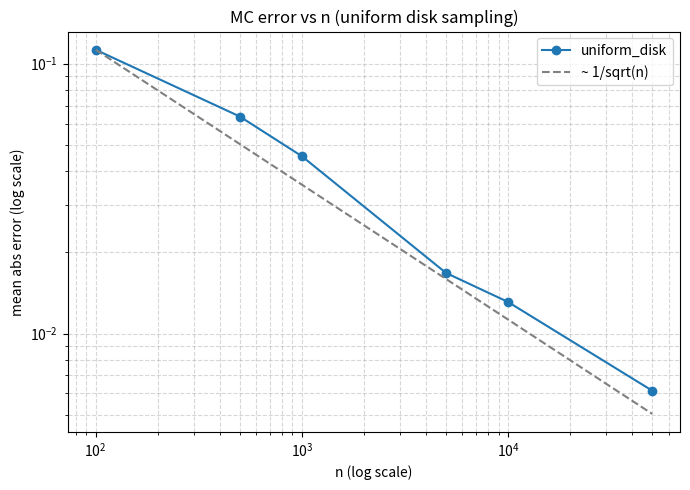

Write Python code to recreate this figure.
#!/usr/bin/env python3
"""
mc_disk_ln.py
Monte-Carlo estimate of I = ∬_{x^2+y^2<1} ln(1/√(x^2+y^2)) dx dy = π/2

Usage:
  python3 mc_disk_ln.py
Produces:
  - results.csv  (columns: method, n, mean_est, mean_se, mean_abs_err, rel_err)
  - error_vs_n.png
"""
import math, time
import numpy as np
import pandas as pd
import matplotlib.pyplot as plt

# Parameters: modify if needed
N_LIST = [100, 500, 1000, 5000, 10000, 50000]
REPEATS = 50
SEED = 123456

# exact value
I_exact = math.pi / 2.0

def sample_uniform_disk(n, rng):
    """
    Return array of r values (radius) for n points uniformly in unit disk.
    We actually only need r to compute f = -ln r.
    """
    u = rng.random(n)            # U(0,1)
    r = np.sqrt(u)               # r distribution for uniform disk
    theta = rng.random(n) * 2 * math.pi  # not needed if only r used
    return r

def estimate_once_uniform(n, rng):
    r = sample_uniform_disk(n, rng)
    f = -np.log(r)               # f = -ln r
    mean_f = f.mean()
    var_f = f.var(ddof=1)
    se = math.sqrt(var_f / n)
    I_hat = math.pi * mean_f
    se_I = math.pi * se
    return I_hat, se_I

def run_experiment(n_list, repeats, seed):
    rng_master = np.random.default_rng(seed)
    rows = []
    for n in n_list:
        ests = np.zeros(repeats)
        ses = np.zeros(repeats)
        for r in range(repeats):
            sub_seed = rng_master.integers(0, 2**31-1)
            rng = np.random.default_rng(sub_seed)
            Ihat, seI = estimate_once_uniform(n, rng)
            ests[r] = Ihat
            ses[r] = seI
        mean_est = ests.mean()
        mean_se = ses.mean()
        mean_abs_err = np.mean(np.abs(ests - I_exact))
        rel_err = mean_abs_err / abs(I_exact)
        rows.append({
            "method": "uniform_disk",
            "n": n,
            "mean_est": mean_est,
            "mean_se": mean_se,
            "mean_abs_err": mean_abs_err,
            "rel_err": rel_err
        })
        print(f"n={n}: mean_est={mean_est:.6f}, mean_abs_err={mean_abs_err:.6f}, mean_se={mean_se:.6f}")
    df = pd.DataFrame(rows)
    return df

def plot_results(df, png_out="error_vs_n.png"):
    pivot = df.pivot(index="n", columns="method", values="mean_abs_err")
    plt.figure(figsize=(7,5))
    for col in pivot.columns:
        plt.plot(pivot.index, pivot[col], marker='o', label=col)
    ns = np.array(sorted(pivot.index))
    # reference 1/sqrt(n) scaled
    ref = pivot.max(axis=1).iloc[0] * (math.sqrt(ns[0]) / np.sqrt(ns))
    plt.plot(ns, ref, linestyle='--', color='gray', label='~ 1/sqrt(n)')
    plt.xscale('log'); plt.yscale('log')
    plt.xlabel('n (log scale)'); plt.ylabel('mean abs error (log scale)')
    plt.title('MC error vs n (uniform disk sampling)')
    plt.legend(); plt.grid(True, which='both', ls='--', alpha=0.5)
    plt.tight_layout(); plt.savefig(png_out)
    print(f"Saved plot {png_out}")

def main():
    t0 = time.time()
    print("Exact I =", I_exact)
    df = run_experiment(N_LIST, REPEATS, SEED)
    df.to_csv("results.csv", index=False)
    print("Saved results.csv")
    plot_results(df, "error_vs_n.png")
    print("Done in {:.1f}s".format(time.time()-t0))

if __name__ == "__main__":
    main()
